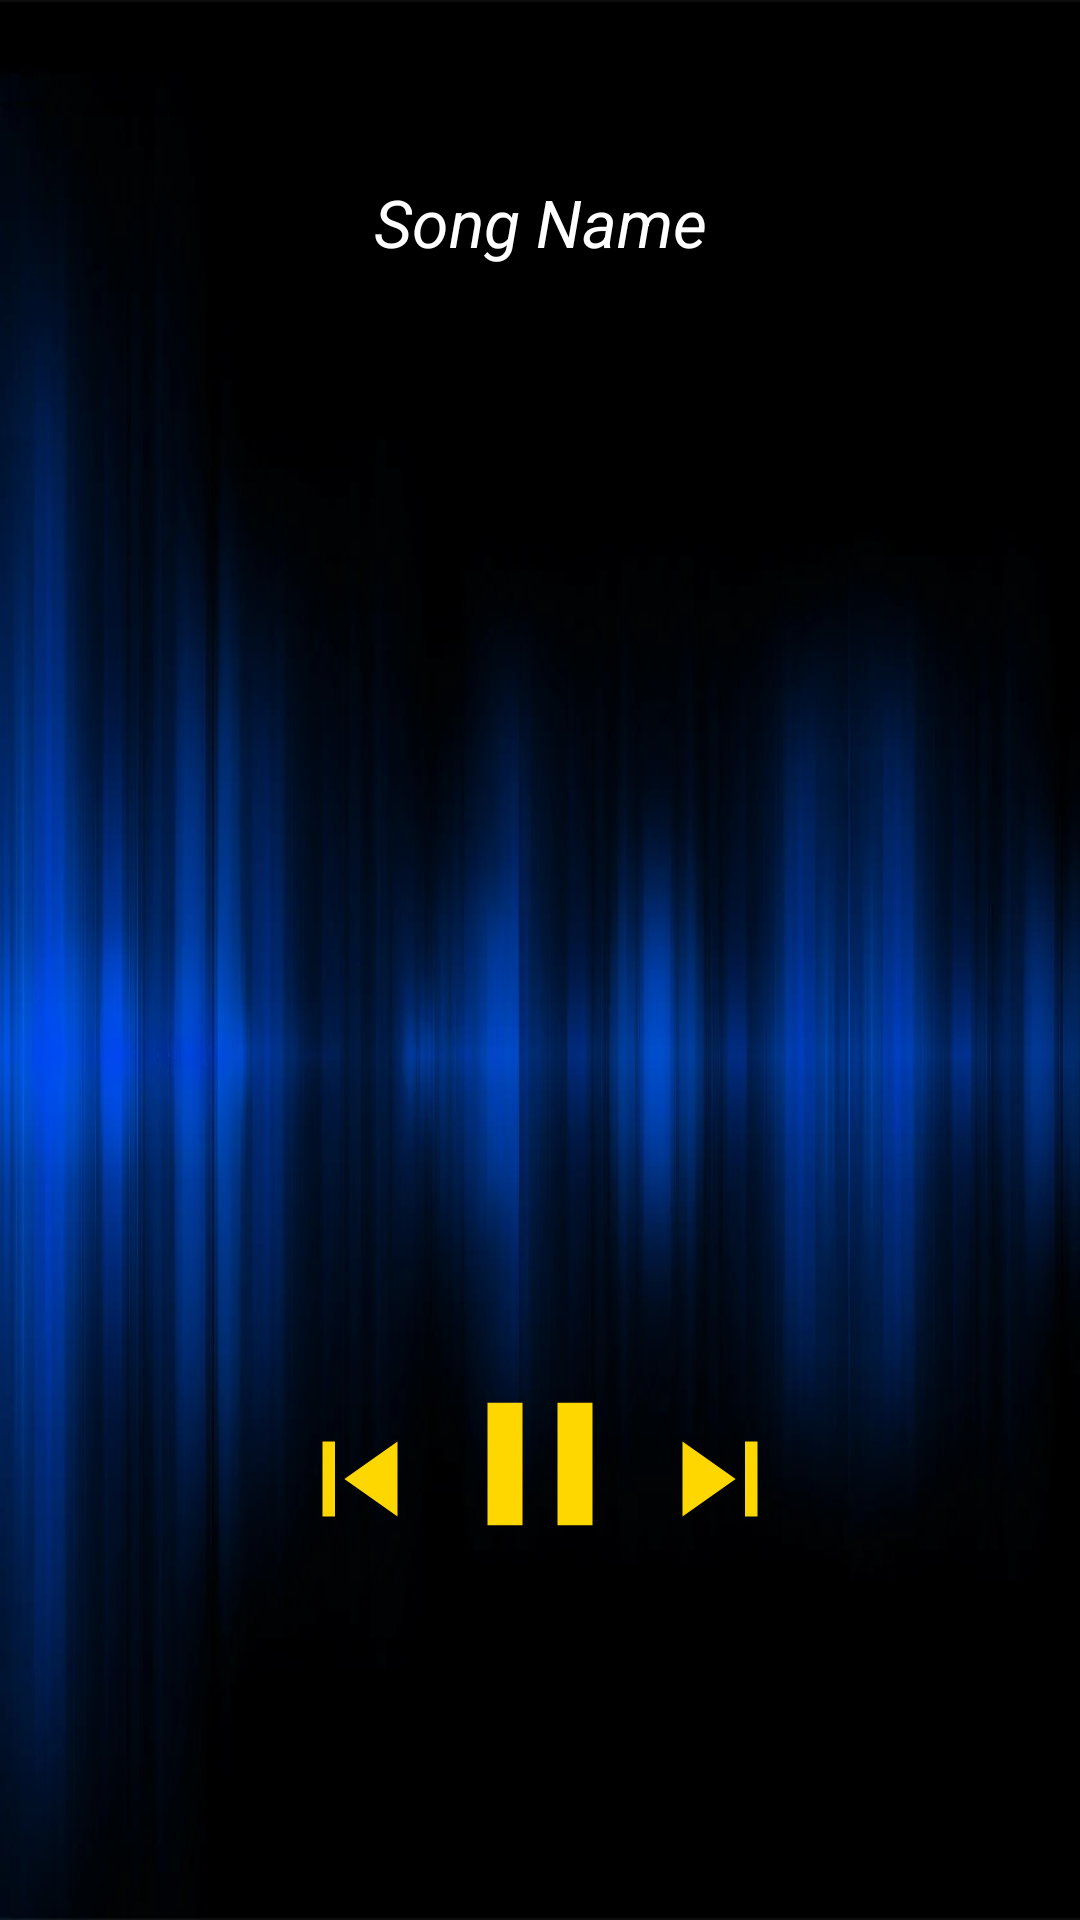

The Android layout XML behind this screen, and the referenced resources:
<!-- AndroidManifest.xml: application theme Theme.BulgarianKaraokePartyyy -->
<!-- res/layout/activity_karakoke.xml -->
<?xml version="1.0" encoding="utf-8"?>
<LinearLayout xmlns:android="http://schemas.android.com/apk/res/android"
    xmlns:app="http://schemas.android.com/apk/res-auto"
    xmlns:tools="http://schemas.android.com/tools"
    android:layout_width="match_parent"
    android:layout_height="match_parent"
    android:background="@drawable/mxbg"
    android:orientation="vertical"
    android:weightSum="10"
    tools:context=".PlayerActivity">

    <LinearLayout
        android:layout_width="match_parent"
        android:layout_height="0dp"
        android:layout_weight="7"
        android:gravity="center"
        android:orientation="vertical">
        <TextView
            android:id="@+id/txtSongName"
            android:layout_width="match_parent"
            android:layout_height="wrap_content"
            android:layout_margin="20dp"
            android:ellipsize="marquee"
            android:padding="10dp"
            android:marqueeRepeatLimit="marquee_forever"
            android:scrollHorizontally="true"
            android:singleLine="true"
            android:text="Song Name"
            android:textAlignment="center"
            android:textColor="#fff"
            android:textSize="22sp"
            android:layout_marginBottom="20dp"
            android:textStyle="italic">

        </TextView>


        <RelativeLayout
            android:layout_width="360dp"
            android:layout_height="300dp">

            <TextView
                android:id="@+id/txtLyrics"
                android:layout_width="360dp"
                android:layout_height="300dp"

                android:gravity="center"
                android:singleLine="false"
                android:textAlignment="center"
                android:textColor="#fff"
                android:textSize="22sp"
                android:textStyle="italic">

            </TextView>
        </RelativeLayout>

    </LinearLayout>

    <LinearLayout
        android:layout_width="match_parent"
        android:layout_height="0dp"
        android:layout_weight="3">

        <RelativeLayout
            android:layout_width="match_parent"
            android:layout_height="match_parent"
            android:padding="5dp">

            <Button
                android:id="@+id/btnPlay"
                android:layout_width="70dp"
                android:layout_height="70dp"
                android:layout_centerHorizontal="true"
                android:background="@drawable/ic_pause">

            </Button>

            <Button
                android:id="@+id/btnNext"
                android:layout_width="50dp"
                android:layout_height="50dp"
                android:layout_marginTop="15dp"
                android:layout_toEndOf="@+id/btnPlay"
                android:background="@drawable/ic_next">

            </Button>

            <Button
                android:id="@+id/btnPrevious"
                android:layout_width="50dp"
                android:layout_height="50dp"
                android:layout_marginTop="15dp"
                android:layout_toStartOf="@+id/btnPlay"
                android:background="@drawable/ic_prev">

            </Button>

        </RelativeLayout>

    </LinearLayout>

</LinearLayout>
<!-- resources referenced by this layout -->
<resources>
  <!-- drawable ic_next (drawable) -->
  <vector android:height="24dp" android:tint="#FFD700"
      android:viewportHeight="24.0" android:viewportWidth="24.0"
      android:width="24dp" xmlns:android="http://schemas.android.com/apk/res/android">
      <path android:fillColor="#F1E73B" android:pathData="M6,18l8.5,-6L6,6v12zM16,6v12h2V6h-2z"/>
  </vector>
  <!-- drawable ic_pause (drawable) -->
  <vector android:height="24dp" android:tint="#FFD700"
      android:viewportHeight="24.0" android:viewportWidth="24.0"
      android:width="24dp" xmlns:android="http://schemas.android.com/apk/res/android">
      <path android:fillColor="#F1E73B" android:pathData="M6,19h4L10,5L6,5v14zM14,5v14h4L18,5h-4z"/>
  </vector>
  <!-- drawable ic_prev (drawable) -->
  <vector android:height="24dp" android:tint="#FFD700"
      android:viewportHeight="24.0" android:viewportWidth="24.0"
      android:width="24dp" xmlns:android="http://schemas.android.com/apk/res/android">
      <path android:fillColor="#F1E73B" android:pathData="M6,6h2v12L6,18zM9.5,12l8.5,6L18,6z"/>
  </vector>
  <!-- drawable mxbg: jpg bitmap (drawable, 20612 bytes) -->
  <style name="Theme.BulgarianKaraokePartyyy" parent="Theme.MaterialComponents.DayNight.NoActionBar">
          
          <item name="colorPrimary">@color/purple_500</item>
          <item name="colorPrimaryVariant">@color/purple_700</item>
          <item name="colorOnPrimary">@color/white</item>
          
          <item name="colorSecondary">@color/teal_200</item>
          <item name="colorSecondaryVariant">@color/teal_700</item>
          <item name="colorOnSecondary">@color/black</item>
          
          <item name="android:statusBarColor" tools:targetApi="l">?attr/colorPrimaryVariant</item>
          
      </style>
  <color name="purple_500">#F6EB32</color>
  <color name="purple_700">#F1E73B</color>
  <color name="white">#FFFFFFFF</color>
  <color name="teal_200">#FF03DAC5</color>
  <color name="teal_700">#FF018786</color>
  <color name="black">#FF000000</color>
</resources>
